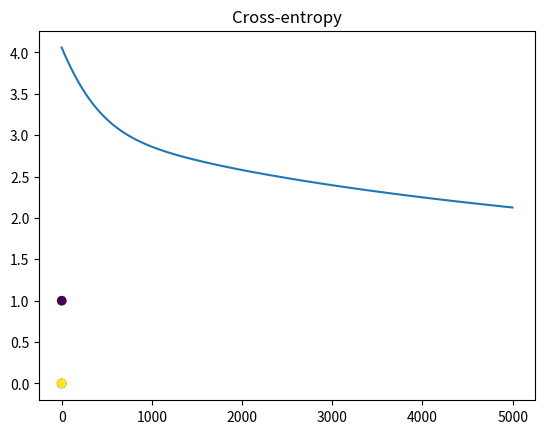

Source code (Python):
import numpy as np
import matplotlib.pyplot as plt

#Unlike our last donut problem there are only 4 data points

N = 4 #number of samples
D = 2 #Dimensions or features per sample

#XOr is a logic gate It's kind of like Or except that (true ,Xor true) gives you false
#So in XOr it anly allows one thing to be true in order to result in true
#So these are data points which represents different data points with different values of true and false
X = np.array( [ [0,0],[0,1],[1,0],[1,1], ] )

#and in our targets you can write mannually false, true,true,false
T = np.array([0,1,1,0])

#Add the column of 1s to our input data
# create a comlumn of 1s for the biased term
ones = np.array([[1]*N]).T

#plot the data points to see what it looks like
#X[:,0] selecting all the rows in x matrix and selecting 0th column in the X matrix
#X[:,1] selecting all the rows in the x matrix and selecting the 1st column in the X matrix
plt.scatter(X[:,0],X[:,1],c=T)
plt.show()

'''
REASON WHY LOGISTIC REGRESSION ISN'T APPLICABLE IN THIS XOR CASE ->
Here you can see that there are 4 data points 2 are from class yellow and 2 are from class purple.
So the trouble using logistic regression here is that you can't really find the line that will give you a perfect classification
'''

'''
TRICK TO SOLVE XOR PROBLEM VIA LOGISTIC REGRESSION ->
So the Trick is with the XOr problem is we're again going to add another dimension to our input
So We are going to turn it into a 3D peoblem instead of a 2D problem and then we can draw a plane between the two datasets
--> If we multiply the x and y to a new variable we can make the data linearly separable
'''
xy = np.matrix(X[:,0]*X[:,1]).T
#Now then I do my concatenation the ones and the xy npArray and It's all togeather
#axis=1 -> adding ones npArray, xy npArray and X npArray by column
Xb = np.array(np.concatenate((ones,xy,X), axis=1))

#Randomely initialize the weights
w = np.random.rand(D+2)

z = Xb.dot(w)

def sigmoid(z):
    return 1/(1+np.exp(-z))

#calculating the output
Y = sigmoid(z)

#create a function to calcualte the cross entropy
def cross_entropy(T,Y):
    E=0
    #sum over each individual cross entropy error for each sample
    for i in range(N):
        if T[i] == 1:
            E -= np.log(Y[i])
        else:
            E-= np.log(1-Y[i])
    return E

#set the learning rate to 0.0001
learning_rate = 0.001

#array to hold the errors
error = []
#running for loop for 5000 epox
'''
In general you will have to experiment a little bit to find the right number for these values or you could use something like cross-validation
'''
for i in range(5000):
    #keep track of cross entropy error so we can see how it evolves over time
    e = cross_entropy(T,Y)
    error.append(e)
    #print the cross_entropy every 100 times
    if i % 100 == 0:
        print(f"Cross_entropy error function : {e}")

    # using gradient with L2 regularization to find the optimal weights for the entropy function
    # L2 penalty here is 0.01 and L2 regularization is 0.01*w
    w+=learning_rate * (np.dot((T-Y).T, Xb) - 0.01*w)
    #re-calculating the output
    Y = sigmoid(Xb.dot(w))

#plot the entropy error as it evolve over time in the pyplot graph
plt.plot(error)
plt.title("Cross-entropy")
plt.show()

print(f"Final weights : {w}")
#when we are classifying we are actually rounding the output from the sigmoid function here in this case it's Y
print(f"Final classification rate : {1-np.abs(T-np.round(Y)).sum() / N}")

'''
These past two example bring out a really interesting point ->
You saw that we could apply the logistic regression to some compex problems by manual feature engineering
So we looked at the data and we determine some features that we could calculate the inputs that would help us improve our classification
Now in machine learning ideally the machine would be able to learn these things and so that is precisely what neural networks do
So in the future we will apply these problems and implement a neural networks that will automatically learn the features like this
'''
